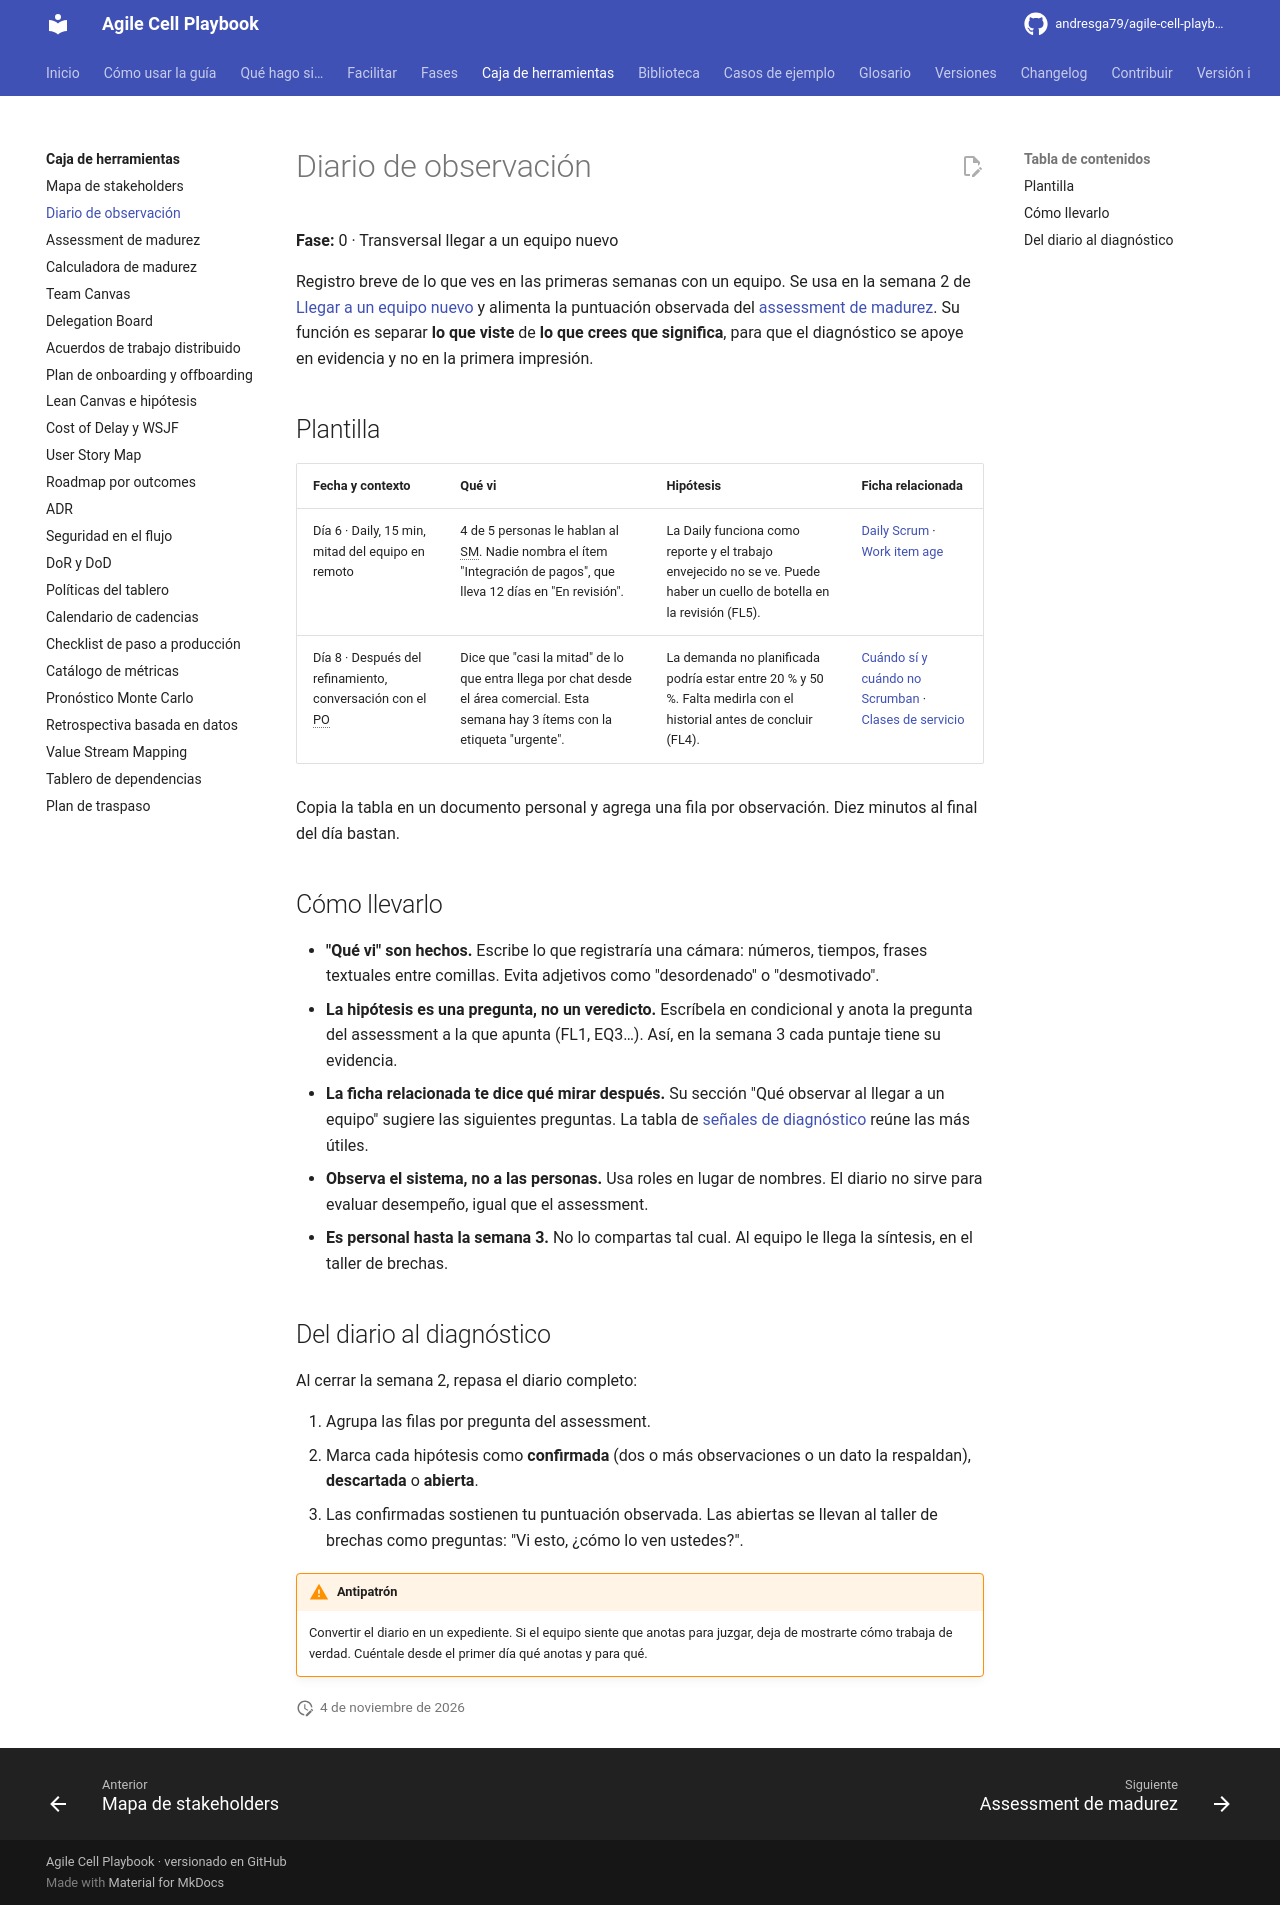

repository: andresga79/agile-cell-playbook · page: caja-de-herramientas/diario-observacion/index.html · generator: mkdocs

# Diario de observación

**Fase:** 0 · Transversal llegar a un equipo nuevo

Registro breve de lo que ves en las primeras semanas con un equipo. Se usa en la semana 2 de [Llegar a un equipo nuevo](../fases/transversal-llegar-equipo-nuevo.md) y alimenta la puntuación observada del [assessment de madurez](assessment-madurez.md). Su función es separar **lo que viste** de **lo que crees que significa**, para que el diagnóstico se apoye en evidencia y no en la primera impresión.

## Plantilla

| Fecha y contexto | Qué vi | Hipótesis | Ficha relacionada |
|---|---|---|---|
| Día 6 · Daily, 15 min, mitad del equipo en remoto | 4 de 5 personas le hablan al SM. Nadie nombra el ítem "Integración de pagos", que lleva 12 días en "En revisión". | La Daily funciona como reporte y el trabajo envejecido no se ve. Puede haber un cuello de botella en la revisión (FL5). | [Daily Scrum](../biblioteca/scrum/daily-scrum.md) · [Work item age](../biblioteca/flujo/work-item-age.md) |
| Día 8 · Después del refinamiento, conversación con el PO | Dice que "casi la mitad" de lo que entra llega por chat desde el área comercial. Esta semana hay 3 ítems con la etiqueta "urgente". | La demanda no planificada podría estar entre 20 % y 50 %. Falta medirla con el historial antes de concluir (FL4). | [Cuándo sí y cuándo no Scrumban](../biblioteca/scrumban/cuando-scrumban.md) · [Clases de servicio](../biblioteca/kanban/clases-de-servicio.md) |

Copia la tabla en un documento personal y agrega una fila por observación. Diez minutos al final del día bastan.

## Cómo llevarlo

- **"Qué vi" son hechos.** Escribe lo que registraría una cámara: números, tiempos, frases textuales entre comillas. Evita adjetivos como "desordenado" o "desmotivado".
- **La hipótesis es una pregunta, no un veredicto.** Escríbela en condicional y anota la pregunta del assessment a la que apunta (FL1, EQ3…). Así, en la semana 3 cada puntaje tiene su evidencia.
- **La ficha relacionada te dice qué mirar después.** Su sección "Qué observar al llegar a un equipo" sugiere las siguientes preguntas. La tabla de [señales de diagnóstico](../fases/transversal-llegar-equipo-nuevo.md#senales-de-diagnostico) reúne las más útiles.
- **Observa el sistema, no a las personas.** Usa roles en lugar de nombres. El diario no sirve para evaluar desempeño, igual que el assessment.
- **Es personal hasta la semana 3.** No lo compartas tal cual. Al equipo le llega la síntesis, en el taller de brechas.

## Del diario al diagnóstico

Al cerrar la semana 2, repasa el diario completo:

1. Agrupa las filas por pregunta del assessment.
2. Marca cada hipótesis como **confirmada** (dos o más observaciones o un dato la respaldan), **descartada** o **abierta**.
3. Las confirmadas sostienen tu puntuación observada. Las abiertas se llevan al taller de brechas como preguntas: "Vi esto, ¿cómo lo ven ustedes?".

!!! warning "Antipatrón"
    Convertir el diario en un expediente. Si el equipo siente que anotas para juzgar, deja de mostrarte cómo trabaja de verdad. Cuéntale desde el primer día qué anotas y para qué.
